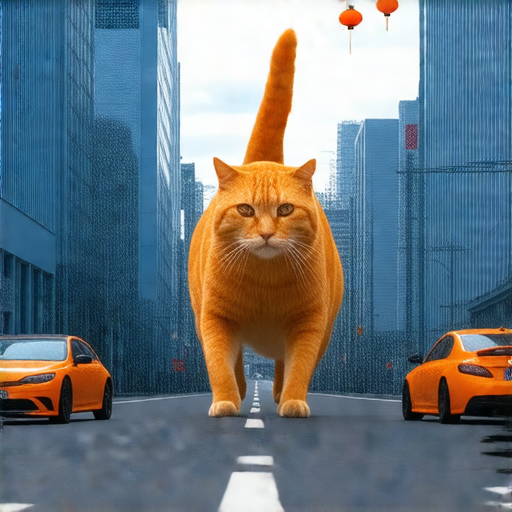
Generation parameters embedded in this image by ComfyUI (PNG 'prompt' text chunk: the API-format workflow graph, JSON):
{"3":{"inputs":{"seed":1145141919810,"steps":30,"cfg":7.0,"sampler_name":"euler","scheduler":"normal","denoise":1.0,"model":["4",0],"positive":["6",0],"negative":["7",0],"latent_image":["5",0]},"class_type":"KSampler"},"4":{"inputs":{"ckpt_name":"SD3.5\\sd3.5_large_fp8_scaled.safetensors"},"class_type":"CheckpointLoaderSimple"},"5":{"inputs":{"width":512,"height":512,"batch_size":4},"class_type":"EmptyLatentImage"},"6":{"inputs":{"text":"a huge orange cat jumped down into the road gently from the left whose face towards the right and front legs touched the ground so its side and back can be seen together with a bending tail lifting up, surrounded the road and the cat are some tall city dim blue buildings and two orange cars are in the road, the sky is clean white that has no cloud, Japanese decoration style with two orange lanterns in the sky","clip":["4",1]},"class_type":"CLIPTextEncode"},"7":{"inputs":{"text":"text, [redacted]ish style, cartoon style, disharmony colors, symmetrical layout, messy strokes, cat is centered, cat in the sky, cat has bad legs, cat has bad thick tail, cat has no tail, cat is smaller than cars, cat is angry, buildings has no color, greenbelt or trees","clip":["4",1]},"class_type":"CLIPTextEncode"},"8":{"inputs":{"samples":["3",0],"vae":["4",2]},"class_type":"VAEDecode"},"9":{"inputs":{"filename_prefix":"MyImage","images":["8",0]},"class_type":"SaveImage"}}